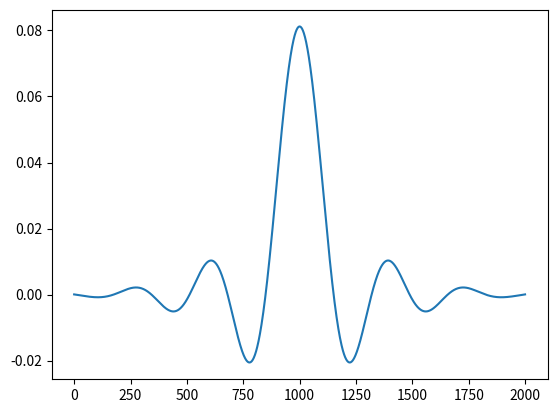
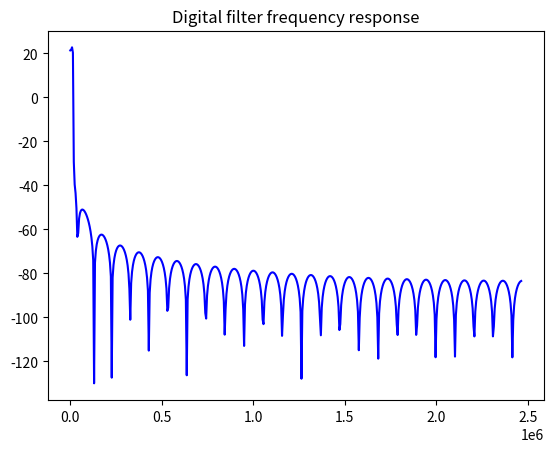

Generate these figures, in order, with matplotlib: (Note: this script raises an exception after producing the figures.)
import matplotlib.pyplot as plt
import numpy as np
from numpy.core.fromnumeric import prod, size
from numpy.core.function_base import linspace
import cmath
import sys
np.set_printoptions(threshold=sys.maxsize)

from numpy.random.mtrand import f
from scipy import signal

######################
Fs = 20e6 
Ts = 1/Fs

#Cost 207 Model (Tux)
delay = np.array([0,0.217,0.512,0.514,0.517,0.674,0.882,1.230,1.287,1.311,1.349,1.533,1.535,1.1622,1.818,1.836,1.884,1.943,2.048,2.140])*1e-6
pw_db = np.array([-5.7,-7.6,-10.1,-10.2,-10.2,-11.5,-13.4,-16.3,-16.9,-17.1,-17.4,-19,-19,-19.8,-21.5,-21.6,-22.1,-22.6,-23.5,-24.3])
pw_lineal = 10**(pw_db/10)

TauMax = delay[-1] #Retardo Máximo
#print(TauMax)

M=np.size(delay)
N=20
L=TauMax*Fs

#Generar Matriz RNG de Paths
#Distribución Normal con Media 0 y Varianza (Potencia) Unitaria
mu = 5 #Media 
var = potencia = 1 #Potencia 
sigma = np.square(var) #Desviación Std
#Estos dos representan un solo path, necesitamos M de estos, no estos de M tamaño

x_q = np.zeros((M,N))
x_i = np.zeros((M,N))

for j in range(M):
    x_q[j,:] = np.random.normal(mu,sigma,N) #Digamos que esta es la ponderación de las sincs que vas a generar
    x_i[j,:] = np.random.normal(mu,sigma,N)*1j

print(x_i)

##############################JAKES###########################
#Introducimos el filtro FIR de distribución Jakes a cada uno de los coeficientes de x_q y x_i 
Fs = 5e5
N1=20001
N=2001
f_lin = (np.linspace(-Fs/2,Fs/2,N1)) #O bien define tu linspace como complejo (?)
Fmax = 1500
#test = np.sqrt(1-((f_lin/Fmax)**2)) 
#print(test)
Sc_LambdaT = (1/((np.pi)*Fmax*(np.sqrt(1-((np.complex64(f_lin)/Fmax)**2))+0.0000001)))  #np.sqrt no puede lidiar con complejos, solo cmath.sqrt
#print(Sc_LambdaT[10000]) #En teoría sí funcionó lo de hacer complejo el linspace

#Sc_LambdaT(abs(f_lin)>=Fmax)=0;
#Necesitamos la parte real y luego todo fuera de Fmax debe ser 0 
Sc_LambdaT = np.real(Sc_LambdaT)
Sc_LambdaT[abs(f_lin)>=Fmax] = 0


#print(type(Sc_LambdaT[10000]))

#print(np.real(Sc_LambdaT[abs(f_lin)>=Fmax]))

#print(Sc_LambdaT[1])
#print(size(Sc_LambdaT))
#plt.plot(f_lin,(Sc_LambdaT)) #Todo bien, EN ALGUN PUNTO HAY VALORES IMAG
#plt.show()

Hf = np.sqrt(Sc_LambdaT)

#plt.plot(f_lin,(Hf)) #Todo bien
#plt.show()

Hf_FL = np.fft.fftshift(np.fft.ifft(np.fft.ifftshift(Hf)))

#plt.plot(f_lin,(Hf_FL)) #Todo bien
#plt.show()

window = np.hamming(N)
window = np.pad(window, (9000,9000), 'constant', constant_values=(0,0))

hfw = Hf_FL*window

#plt.plot(f_lin,(hfw)) #XD
#plt.show()

hfw = hfw[hfw != 0]

#print(np.real(hfw))

hfw = hfw / np.linalg.norm(hfw) #Normalizamos

plt.plot((hfw)) #XD sigue habiendo valores imag
#plt.show()

### Respuesta en Frec del Filtro FIR
w, h = signal.freqz(hfw)

#Sin freqz
# hfw_z = np.pad(hfw, (0,size(hfw)),'constant',constant_values=(0,0))
# freq = np.fft.fft(hfw_z)
# ???

fig = plt.figure()
plt.title('Digital filter frequency response')
# ax1 = fig.add_subplot(111)

# plt.plot(freq)
plt.plot((w*Fs)/2*np.pi, (20 * np.log10(abs(h))), 'b')
# plt.ylabel('Amplitude [dB]', color='b')
# plt.xlabel('Frequency [rad/sample]')
#plt.show()

# Aplicamos filtro FIR a ambas variables
#Necesitamos condiciones iniciales para poder inyectarlas en la siguiente función

#x_qf = signal.lfilter(hfw,1,x_q)
#x_if = signal.lfilter(hfw,1,x_i)

##############Jakes############

#Necesitamos crear una matriz grande donde metamos todos los paths (Real+Imag) 
x_iq = np.zeros((M,N))

#Para cada valor de M vamos a filtrar un vector fila de tamaño N, luego sumar I + Q
#Ese resultado lo metemos en x_iq 
#Recordemos que lo importante es hacer toda la matriz NxM sin perder el estado 

#Creamos estados iniciales para I y Q
zi_i = signal.lfilter_zi(hfw,1)
zi_q = signal.lfilter_zi(hfw,1)

#Ademas de variables que sostengan el estado
zf_i = 0
zf_q = 0

#Necesitamos un ciclo que dure 'M' donde se filtre, se sume y se ingrese en x_iq 
#ademas de conservar estados

# for i in range(M-1):
#     xfilt_i, zf_i = signal.lfilter(hfw,1,x_i[i,:],zi_i)
#     xfilt_q, zf_q = signal.lfilter(hfw,1,x_q[i,:],zi_q)

#     x_iq[i,:] = xfilt_i + xfilt_q

#     zi_i = zf_i
#     zi_q = zf_q

xfilt_i, zf_i = signal.lfilter(hfw,1,x_i[1,:],zi_i)

# x_normal = x_q + x_i  #Se podría decir que estos son los factores de atenuación? (1.3.1 Matz)
# x_normal_f = x_qf + x_if

# #print(x_normal)

############################################

# #Generar Sincs
# L = int(np.ceil(L))
# L = L-1
# space = linspace(0,L-1,L) #Linspace usando L es eje en muestras, necesita estar en tiempo
# t = space*Ts #Eje de Tiempo
# #print(space)
# #sinc_test = np.sinc(space-0.5) 

# #Necesitamos hacer "M" sincs retrasadas según la variable de delay, en este caso son 20 sincs
# ML_Matrix = np.array(np.zeros(shape=(L,M)))
# for i in range(M):
#     ML_Matrix[:,i] = np.sqrt(pw_lineal[i])*np.sinc((t-(delay[i]))*Fs) #Restar a 't' en la sinc es desplazar, multiplicar por Fs es ponderar
#     plt.plot(t,ML_Matrix[:,i])
# #print((ML_Matrix))

# producto = ML_Matrix@x_normal #M-paths a L-taps
# print(np.size(producto))
# print(L)
# #print(x_normal)
# print(producto)

# #plt.plot(t,(producto))

# #plt.plot(space,ML_Matrix[:,2],'r--',space,ML_Matrix[:,3],'b--')
# plt.show()
